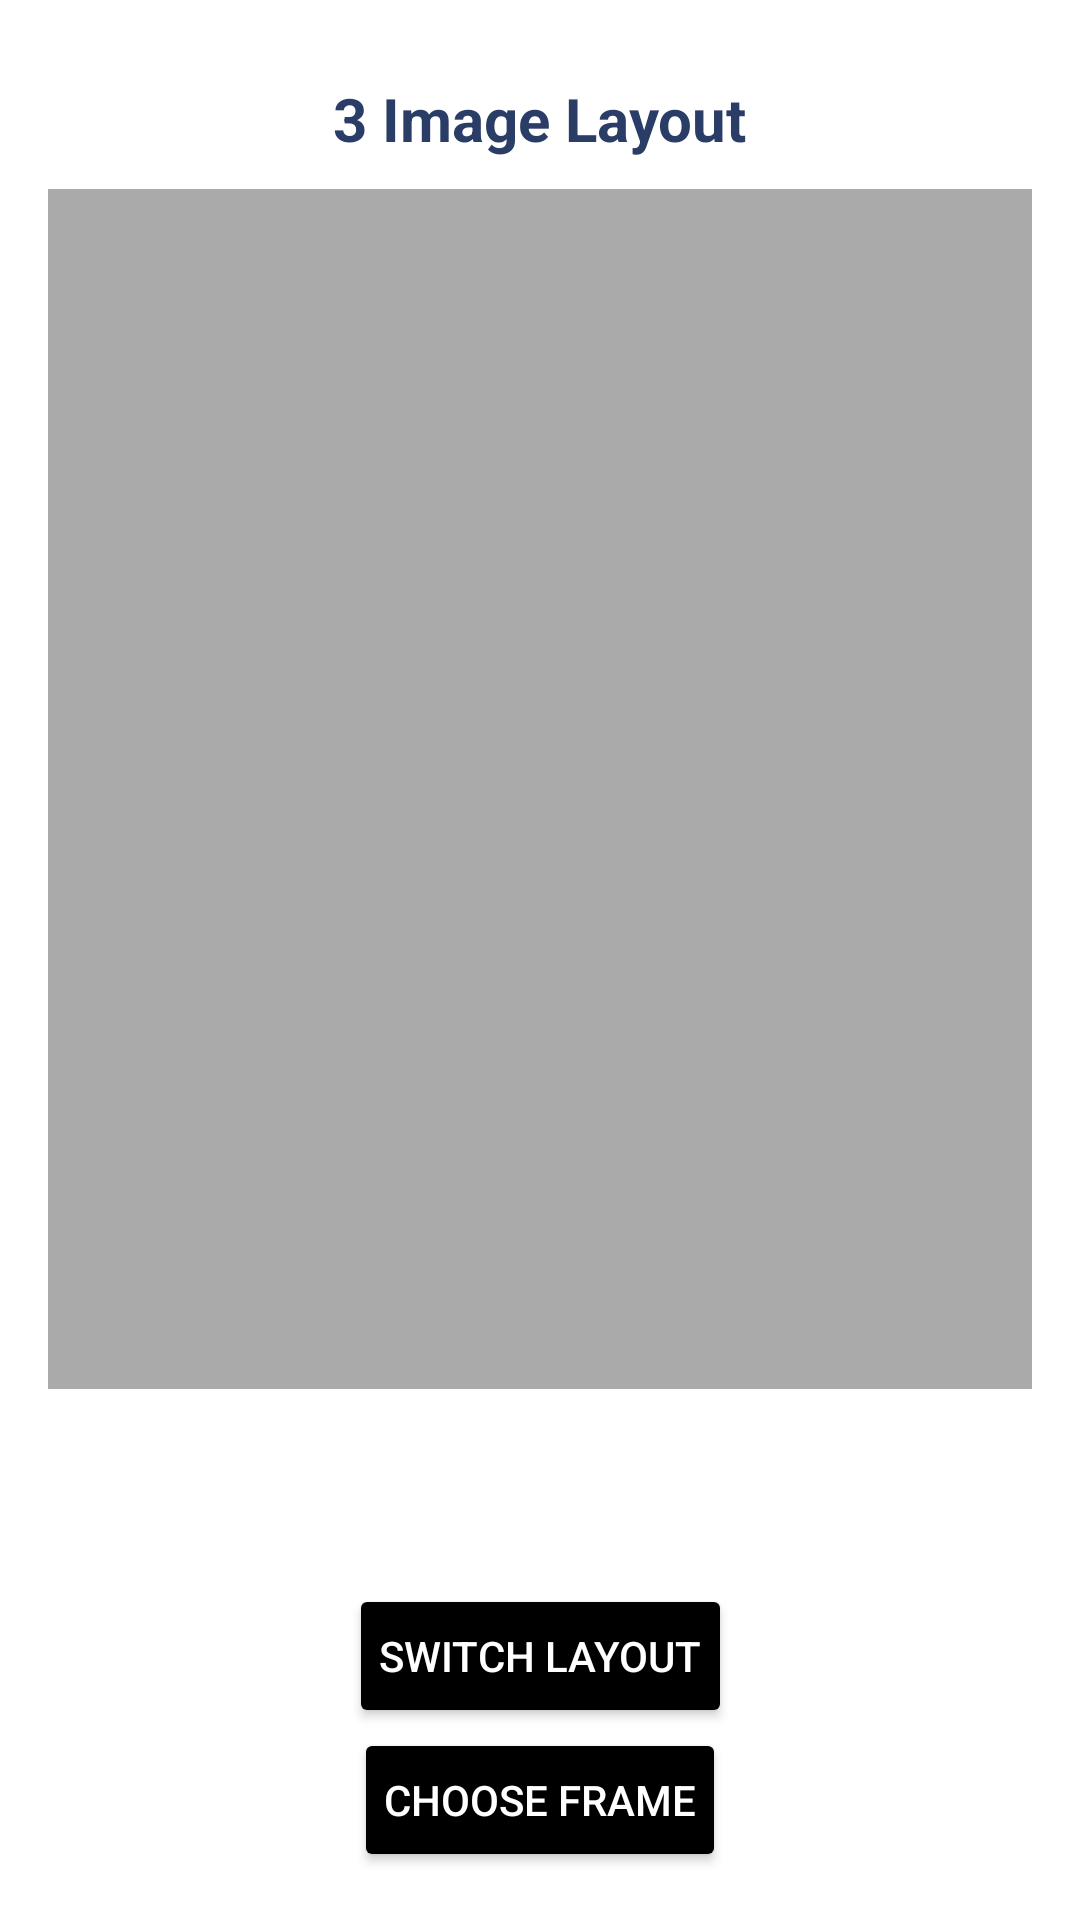

Here is an Android app screen rendered from its layout file. Give the layout XML and the strings, colors and styles it references.
<!-- AndroidManifest.xml: application theme Theme.Frameapp -->
<!-- res/layout/activity_three_image_layout.xml -->
<?xml version="1.0" encoding="utf-8"?>
<androidx.constraintlayout.widget.ConstraintLayout
    xmlns:android="http://schemas.android.com/apk/res/android"
    xmlns:app="http://schemas.android.com/apk/res-auto"
    android:layout_width="match_parent"
    android:layout_height="match_parent"
    android:padding="16dp"
    android:background="#FFFFFF">

    
    <TextView
        android:id="@+id/titleText"
        android:layout_width="wrap_content"
        android:layout_height="wrap_content"
        android:text="3 Image Layout"
        android:textSize="20sp"
        android:textColor="#2A3D66"
        android:textStyle="bold"
        android:padding="10dp"
        app:layout_constraintTop_toTopOf="parent"
        app:layout_constraintStart_toStartOf="parent"
        app:layout_constraintEnd_toEndOf="parent"
        app:layout_constraintBottom_toTopOf="@id/imageContainer"
        android:layout_marginBottom="20dp"/>

    
    <LinearLayout
        android:id="@+id/imageContainer"
        android:layout_width="match_parent"
        android:layout_height="wrap_content"
        android:orientation="vertical"
        android:gravity="center"
        app:layout_constraintTop_toBottomOf="@id/titleText"
        app:layout_constraintStart_toStartOf="parent"
        app:layout_constraintEnd_toEndOf="parent">

        
        <ImageView
            android:id="@+id/imageTop"
            android:layout_width="match_parent"
            android:layout_height="200dp"
            android:scaleType="centerCrop"
            android:background="@android:color/darker_gray"
            android:padding="5dp"/>

        
        <LinearLayout
            android:layout_width="match_parent"
            android:layout_height="wrap_content"
            android:orientation="horizontal"
            android:gravity="center">

            <ImageView
                android:id="@+id/imageBottomLeft"
                android:layout_width="0dp"
                android:layout_height="200dp"
                android:layout_weight="1"
                android:scaleType="centerCrop"
                android:background="@android:color/darker_gray"
                android:padding="5dp"/>

            <ImageView
                android:id="@+id/imageBottomRight"
                android:layout_width="0dp"
                android:layout_height="200dp"
                android:layout_weight="1"
                android:scaleType="centerCrop"
                android:background="@android:color/darker_gray"
                android:padding="5dp"/>
        </LinearLayout>
    </LinearLayout>

    
    <Button
        android:id="@+id/toggleButton"
        android:layout_width="wrap_content"
        android:layout_height="wrap_content"
        android:text="Switch Layout"
        app:layout_constraintBottom_toTopOf="@id/chooseFrameButton"
        app:layout_constraintStart_toStartOf="parent"
        app:layout_constraintEnd_toEndOf="parent"
        android:backgroundTint="@color/black"
        android:textColor="@android:color/white"
        android:padding="10dp"/>

    
    <Button
        android:id="@+id/chooseFrameButton"
        android:layout_width="wrap_content"
        android:layout_height="wrap_content"
        android:text="Choose Frame"
        app:layout_constraintBottom_toBottomOf="parent"
        app:layout_constraintStart_toStartOf="parent"
        app:layout_constraintEnd_toEndOf="parent"
        android:backgroundTint="@color/black"
        android:textColor="@android:color/white"
        android:padding="10dp"/>
</androidx.constraintlayout.widget.ConstraintLayout>
<!-- resources referenced by this layout -->
<resources>
  <style name="Theme.Frameapp" parent="Base.Theme.Frameapp" />
  <style name="Base.Theme.Frameapp" parent="Theme.Material3.DayNight.NoActionBar">
          
          
      </style>
  <!-- not gathered from this repository: default colours our renderer supplied (Android Studio template values) -->
  <color name="black">#FF000000</color>
</resources>
